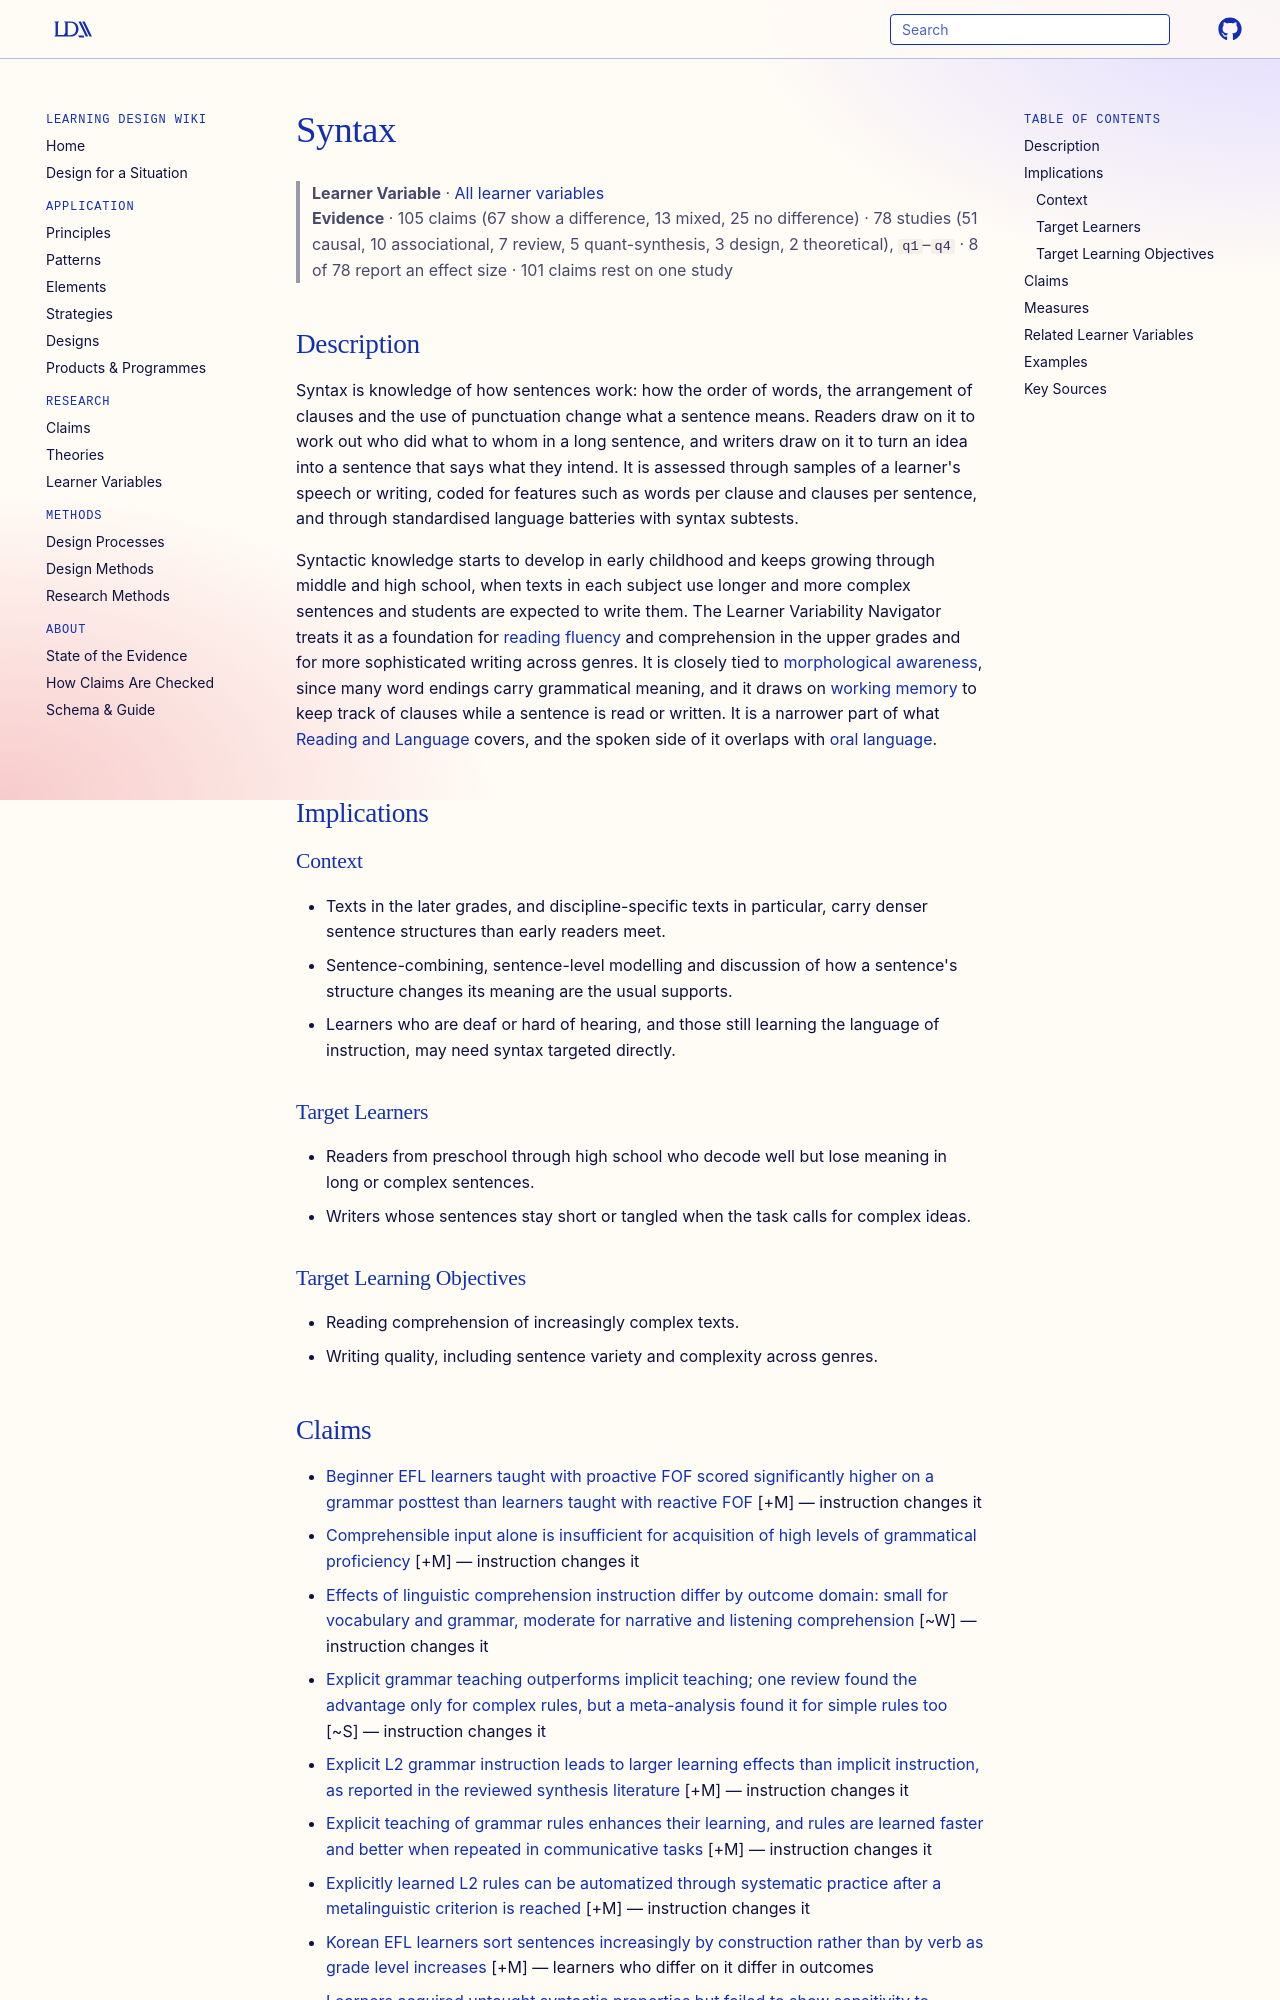

repository: Learning-Design-Alliance/learning-wiki · page: learner-variables/syntax/index.html · generator: mkdocs

---
type: learner-variable
id: syntax
title: Syntax
description: "A learner's grasp of how sentences are built: how word order, sentence structure and punctuation carry meaning, in reading, speech and writing."
canonical: true
status: review
generated:
  by: claude/unspecified
  at: 2026-10-16
---

# Syntax

> **Learner Variable** · [All learner variables](index.md)
> **Evidence** · 105 claims (67 show a difference, 13 mixed, 25 no difference) · 78 studies (51 causal, 10 associational, 7 review, 5 quant-synthesis, 3 design, 2 theoretical), `q1`–`q4` · 8 of 78 report an effect size · 101 claims rest on one study

## Description
Syntax is knowledge of how sentences work: how the order of words, the arrangement of clauses and the use of punctuation change what a sentence means. Readers draw on it to work out who did what to whom in a long sentence, and writers draw on it to turn an idea into a sentence that says what they intend. It is assessed through samples of a learner's speech or writing, coded for features such as words per clause and clauses per sentence, and through standardised language batteries with syntax subtests.

Syntactic knowledge starts to develop in early childhood and keeps growing through middle and high school, when texts in each subject use longer and more complex sentences and students are expected to write them. The Learner Variability Navigator treats it as a foundation for [reading fluency](reading-fluency.md) and comprehension in the upper grades and for more sophisticated writing across genres. It is closely tied to [morphological awareness](morphological-awareness.md), since many word endings carry grammatical meaning, and it draws on [working memory](working-memory.md) to keep track of clauses while a sentence is read or written. It is a narrower part of what [Reading and Language](reading-and-language.md) covers, and the spoken side of it overlaps with [oral language](oral-language.md).

## Implications

### Context
- Texts in the later grades, and discipline-specific texts in particular, carry denser sentence structures than early readers meet.
- Sentence-combining, sentence-level modelling and discussion of how a sentence's structure changes its meaning are the usual supports.
- Learners who are deaf or hard of hearing, and those still learning the language of instruction, may need syntax targeted directly.

### Target Learners
- Readers from preschool through high school who decode well but lose meaning in long or complex sentences.
- Writers whose sentences stay short or tangled when the task calls for complex ideas.

### Target Learning Objectives
- Reading comprehension of increasingly complex texts.
- Writing quality, including sentence variety and complexity across genres.
